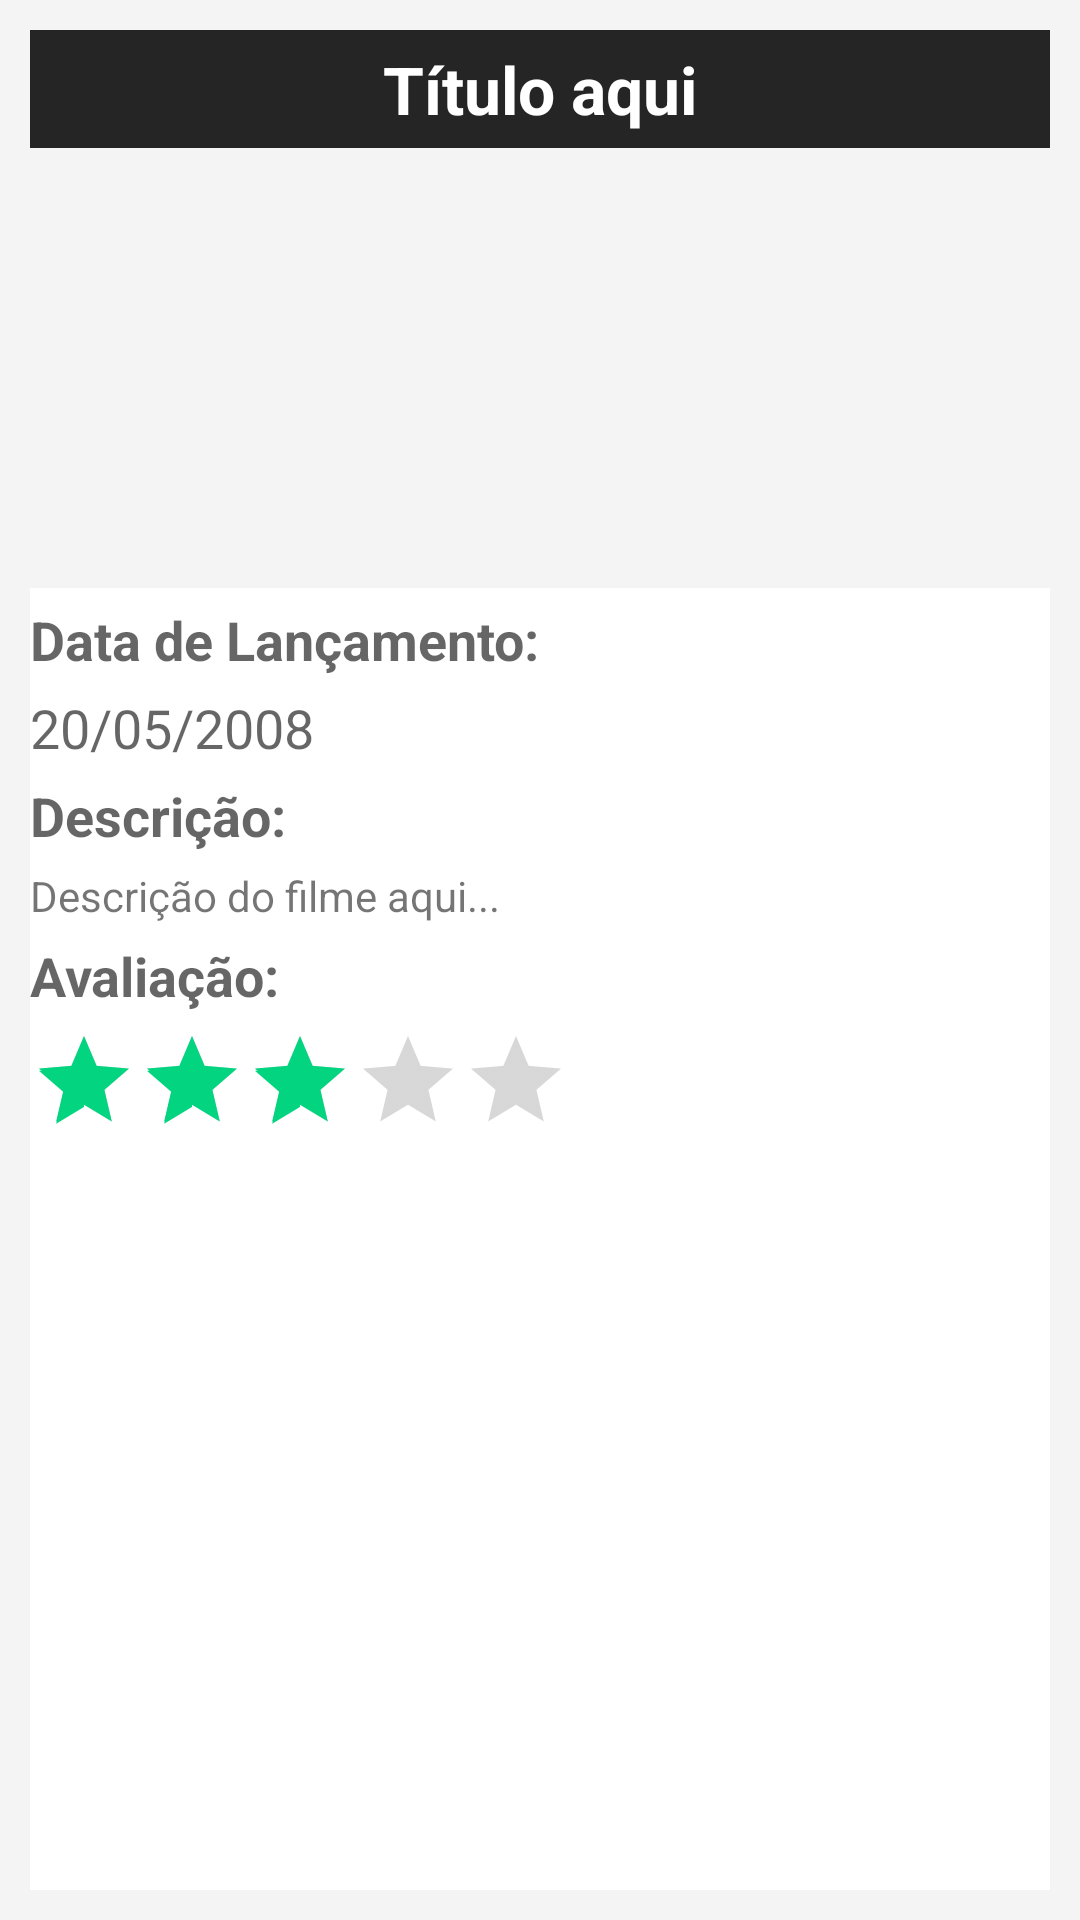

Reconstruct the res/layout file that produces this screen, plus the resources it refers to.
<!-- AndroidManifest.xml: application theme AppTheme -->
<!-- res/layout/fragment_filme_detalhe.xml -->
<?xml version="1.0" encoding="utf-8"?>
<LinearLayout
    xmlns:android="http://schemas.android.com/apk/res/android"
    xmlns:app="http://schemas.android.com/apk/res-auto"
    xmlns:tools="http://schemas.android.com/tools"
    android:layout_width="match_parent"
    android:layout_height="match_parent"
    android:orientation="vertical"
    android:background="#F4F4F4"
    android:padding="10dp">

    <RelativeLayout
        android:layout_width="match_parent"
        android:layout_height="0dp"
        android:layout_weight="3">

        <ImageView
            android:id="@+id/item_capa"
            android:layout_width="match_parent"
            android:layout_height="wrap_content"
            android:src="@drawable/capa"
            android:scaleType="centerCrop"
            android:contentDescription="Descrição"
            android:adjustViewBounds="true"/>

        <TextView
            android:id="@+id/item_titulo"
            android:layout_width="match_parent"
            android:layout_height="wrap_content"
            android:textColor="@android:color/white"
            android:gravity="center"
            android:textAppearance="?android:textAppearanceLarge"
            android:padding="5dp"
            android:background="#D8000000"
            android:text="Título aqui"
            android:layout_alignBottom="@+id/item_poster"
            android:textStyle="bold"/>

    </RelativeLayout>

    <LinearLayout
        android:orientation="vertical"
        android:layout_width="match_parent"
        android:layout_height="0dp"
        android:layout_weight="7"
        android:background="@android:color/white">

        <TextView
            android:layout_width="match_parent"
            android:layout_height="wrap_content"
            android:text="Data de Lançamento:"
            android:textAppearance="?android:textAppearanceMedium"
            android:textStyle="bold"
            android:layout_marginTop="5dp"/>

        <TextView
            android:id="@+id/item_data"
            android:layout_width="match_parent"
            android:layout_height="wrap_content"
            android:textAppearance="?android:textAppearanceMedium"
            android:text="20/05/2008"
            android:layout_marginTop="5dp"/>

        <TextView
            android:layout_width="match_parent"
            android:layout_height="wrap_content"
            android:text="Descrição:"
            android:textAppearance="?android:textAppearanceMedium"
            android:textStyle="bold"
            android:layout_marginTop="5dp"/>

        <TextView
            android:id="@+id/item_descricao"
            android:layout_width="match_parent"
            android:layout_height="wrap_content"
            android:textAppearance="?android:textAppearanceSmall"
            android:text="Descrição do filme aqui..."
            android:layout_marginTop="5dp"
            android:maxLines="8"
            android:ellipsize="end"/>

        <TextView
            android:layout_width="match_parent"
            android:layout_height="wrap_content"
            android:text="Avaliação:"
            android:textAppearance="?android:textAppearanceMedium"
            android:textStyle="bold"
            android:layout_marginTop="5dp"/>

        <RatingBar
            android:id="@+id/item_rating"
            android:layout_width="wrap_content"
            android:layout_height="wrap_content"
            style="@style/Widget.AppCompat.RatingBar.Indicator"
            android:numStars="5"
            android:rating="3"
            android:layout_marginTop="5dp"/>

    </LinearLayout>

</LinearLayout>
<!-- resources referenced by this layout -->
<resources>
  <style name="AppTheme" parent="Theme.AppCompat.Light.DarkActionBar">
          <item name="colorPrimary">@color/colorPrimary</item>
          <item name="colorPrimaryDark">@color/colorPrimaryDark</item>
          <item name="colorAccent">@color/colorAccent</item>
      </style>
  <color name="colorPrimary">#038A53</color>
  <color name="colorPrimaryDark">#081C24</color>
  <color name="colorAccent">#02d47f</color>
</resources>
